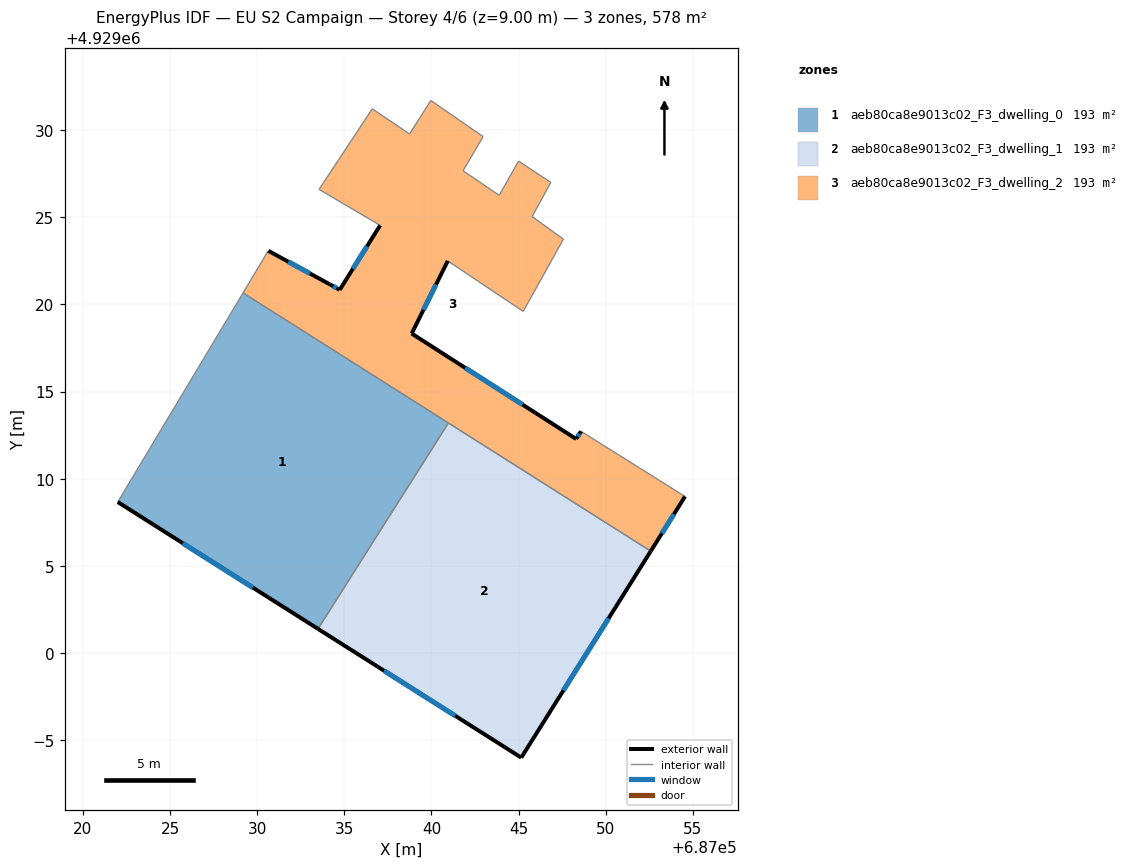
=== STOREY PLAN SPEC (per zone: floor XY polygon, exterior-wall plan segments, windows/doors) ===
zone 1: aeb80ca8e9013c02_F3_dwelling_0  (192.7 m²)
  floor: (687040.98, 4929013.20) (687033.49, 4929001.38) (687022.00, 4929008.66) (687029.19, 4929020.66)
  exterior wall: (687022.00, 4929008.66) – (687033.49, 4929001.38)  [13.6 m]
    window: (687025.74, 4929006.29) – (687029.75, 4929003.75)  [5.0 m²]
  interior walls: 3
zone 2: aeb80ca8e9013c02_F3_dwelling_1  (192.7 m²)
  floor: (687052.59, 4929005.84) (687045.16, 4928993.99) (687033.49, 4929001.38) (687040.98, 4929013.20)
  exterior wall: (687033.49, 4929001.38) – (687045.16, 4928993.99)  [13.8 m]
    window: (687037.28, 4928998.98) – (687041.36, 4928996.39)  [5.1 m²]
  exterior wall: (687045.16, 4928993.99) – (687052.59, 4929005.84)  [14.0 m]
    window: (687047.57, 4928997.84) – (687050.17, 4929001.99)  [5.1 m²]
  interior walls: 2
zone 3: aeb80ca8e9013c02_F3_dwelling_2  (192.7 m²)
  floor: (687046.85, 4929027.00) (687045.78, 4929025.04) (687047.58, 4929023.75) (687045.27, 4929019.60) (687040.94, 4929022.50) (687038.87, 4929018.33) (687048.31, 4929012.28) (687048.59, 4929012.72) (687054.56, 4929008.98) (687052.59, 4929005.84) (687029.19, 4929020.66) (687030.64, 4929023.08) (687034.18, 4929021.15) (687034.74, 4929020.84) (687037.06, 4929024.54) (687033.55, 4929026.60) (687036.61, 4929031.23) (687038.74, 4929029.78) (687039.97, 4929031.71) (687042.97, 4929029.63) (687041.82, 4929027.67) (687043.89, 4929026.26) (687045.00, 4929028.22)
  exterior wall: (687038.87, 4929018.33) – (687040.94, 4929022.50)  [4.7 m]
    window: (687039.54, 4929019.68) – (687040.26, 4929021.14)  [1.7 m²]
  exterior wall: (687048.31, 4929012.28) – (687038.87, 4929018.33)  [11.2 m]
    window: (687045.24, 4929014.25) – (687041.94, 4929016.36)  [4.1 m²]
  exterior wall: (687048.59, 4929012.72) – (687048.31, 4929012.28)  [0.5 m]
    window: (687048.50, 4929012.57) – (687048.40, 4929012.42)  [0.2 m²]
  exterior wall: (687052.59, 4929005.84) – (687054.56, 4929008.98)  [3.7 m]
    window: (687053.23, 4929006.86) – (687053.92, 4929007.96)  [1.4 m²]
  exterior wall: (687034.18, 4929021.15) – (687030.64, 4929023.08)  [4.0 m]
    window: (687033.03, 4929021.78) – (687031.79, 4929022.45)  [1.5 m²]
  exterior wall: (687034.74, 4929020.84) – (687034.18, 4929021.15)  [0.6 m]
    window: (687034.56, 4929020.94) – (687034.36, 4929021.05)  [0.2 m²]
  exterior wall: (687037.06, 4929024.54) – (687034.74, 4929020.84)  [4.4 m]
    window: (687036.30, 4929023.33) – (687035.49, 4929022.04)  [1.6 m²]
  interior walls: 17

=== DERIVED (storey summary) ===
Building: EU S2 Campaign
Storey: 4 of 6  (floor level z = 9.00 m)
Storey gross floor area: 578.2 m²
Zones on this storey: 3
  - aeb80ca8e9013c02_F3_dwelling_0: floor 192.7 m²; exterior wall 13.6 m (40.8 m²); 1 window(s) 5.0 m²; WWR 12.2%
  - aeb80ca8e9013c02_F3_dwelling_1: floor 192.7 m²; exterior wall 27.8 m (83.4 m²); 2 window(s) 10.2 m²; WWR 12.2%
  - aeb80ca8e9013c02_F3_dwelling_2: floor 192.7 m²; exterior wall 29.1 m (87.4 m²); 7 window(s) 10.7 m²; WWR 12.2%
Zone adjacency (shared interzone walls):
  - aeb80ca8e9013c02_F3_dwelling_0 ↔ aeb80ca8e9013c02_F3_dwelling_1
  - aeb80ca8e9013c02_F3_dwelling_0 ↔ aeb80ca8e9013c02_F3_dwelling_2
  - aeb80ca8e9013c02_F3_dwelling_1 ↔ aeb80ca8e9013c02_F3_dwelling_2